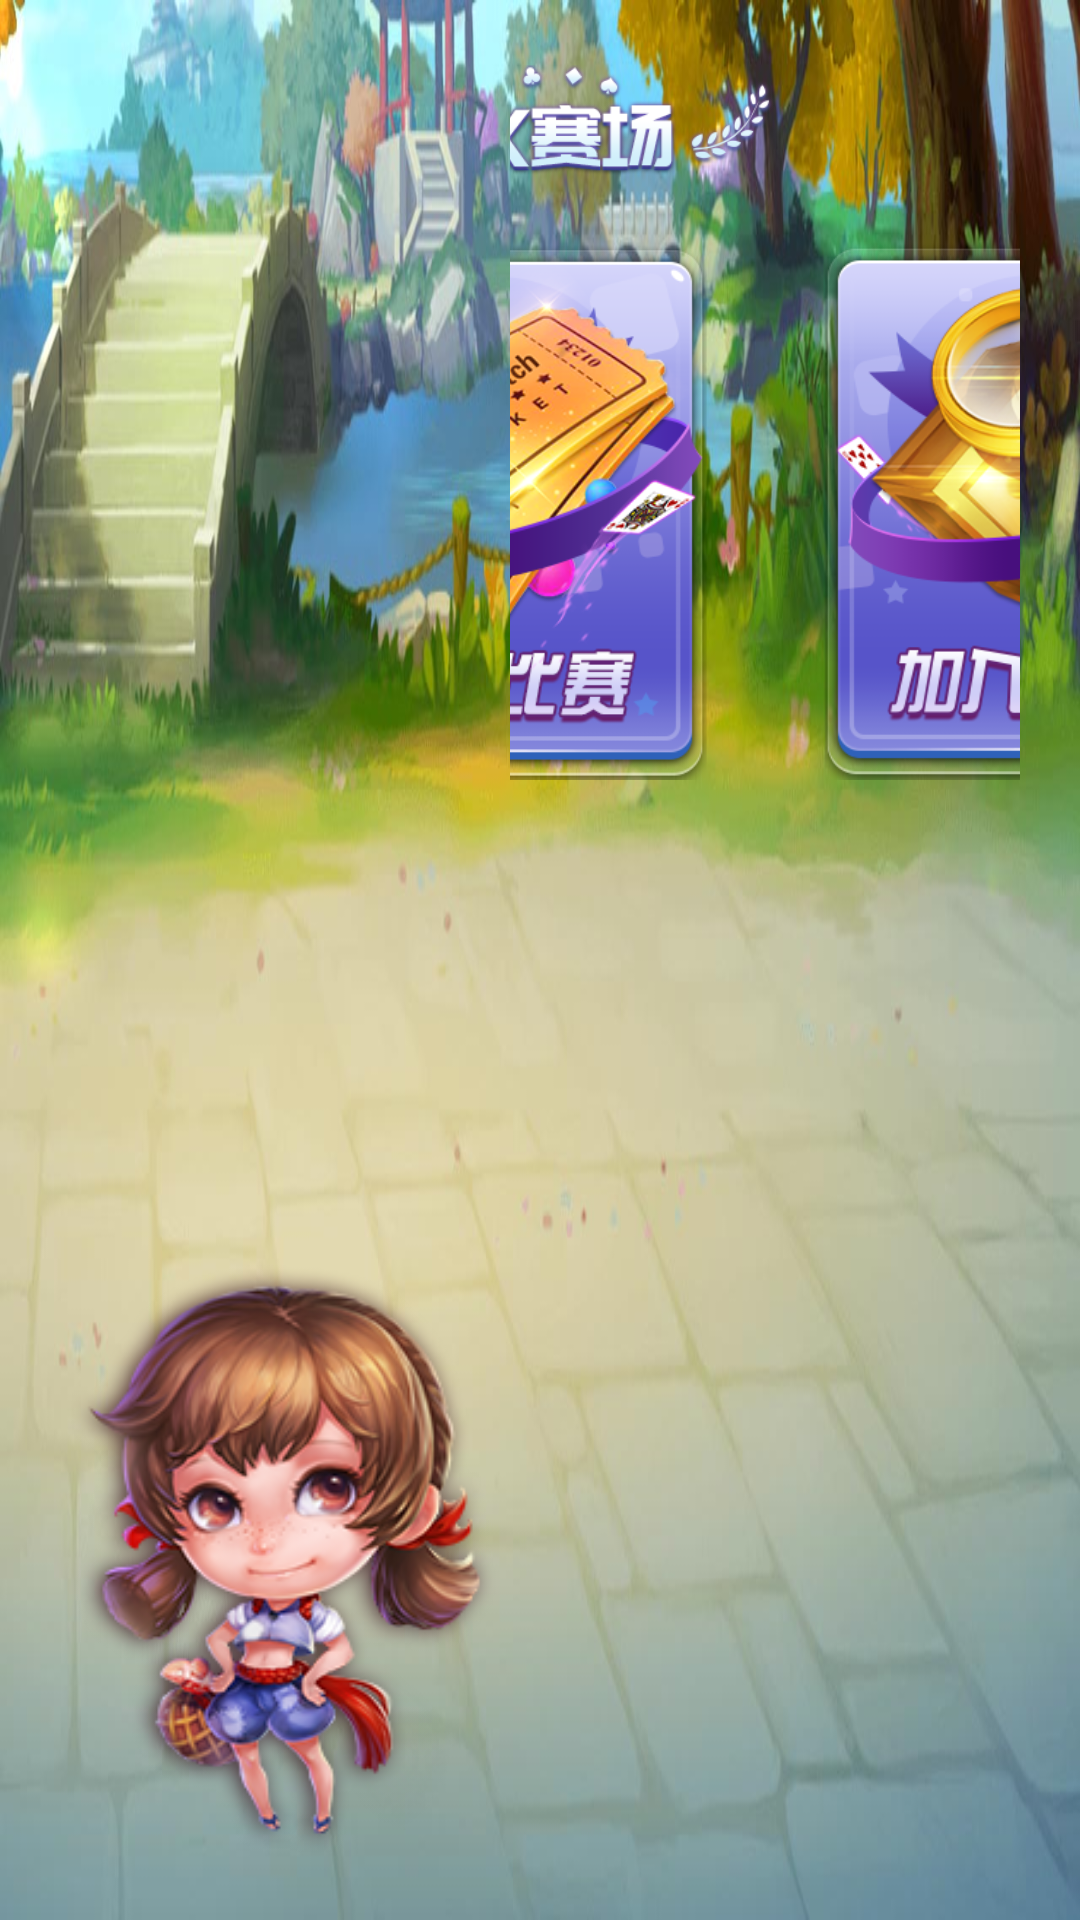

The Android layout XML behind this screen, and the referenced resources:
<!-- AndroidManifest.xml: activity theme AppCompatFullScreen -->
<!-- res/layout/activity_home.xml -->
<?xml version="1.0" encoding="utf-8"?>
<RelativeLayout xmlns:android="http://schemas.android.com/apk/res/android"
    android:orientation="vertical" android:layout_width="match_parent"
    android:layout_height="match_parent"
    android:background="@mipmap/bg">

    <ImageView
        android:id="@+id/gender"
        android:layout_width="150dp"
        android:layout_height="200dp"
        android:layout_marginLeft="20dp"
        android:layout_alignParentBottom="true"
        android:layout_marginBottom="20dp"
        android:src="@mipmap/female"/>

    <RelativeLayout
        android:layout_toRightOf="@id/gender"
        android:layout_marginRight="20dp"
        android:layout_width="match_parent"
        android:layout_height="match_parent"
        android:gravity="center_horizontal">

        <ImageView
            android:id="@+id/title"
            android:layout_marginTop="15dp"
            android:layout_width="300dp"
            android:layout_height="50dp"
            android:layout_marginLeft="15dp"
            android:src="@mipmap/game_title"/>

        <ImageView
            android:id="@+id/create"
            android:layout_marginTop="15dp"
            android:layout_below="@id/title"
            android:layout_width="150dp"
            android:layout_height="180dp"
            android:src="@mipmap/creat"/>

        <ImageView
            android:id="@+id/join"
            android:layout_marginTop="15dp"
            android:layout_marginLeft="30dp"
            android:layout_below="@id/title"
            android:layout_toRightOf="@id/create"
            android:layout_width="150dp"
            android:layout_height="180dp"
            android:src="@mipmap/join"/>

    </RelativeLayout>


</RelativeLayout>
<!-- resources referenced by this layout -->
<resources>
  <!-- mipmap bg: jpg bitmap (mipmap-xxxhdpi, 83112 bytes) -->
  <!-- mipmap creat: png bitmap (mipmap-xxhdpi, 113685 bytes) -->
  <!-- mipmap female: png bitmap (mipmap-xxhdpi, 75508 bytes) -->
  <!-- mipmap game_title: png bitmap (mipmap-xxhdpi, 33769 bytes) -->
  <!-- mipmap join: png bitmap (mipmap-xxhdpi, 100556 bytes) -->
  <style name="AppCompatFullScreen" parent="Theme.AppCompat.NoActionBar">
          <item name="android:windowFullscreen">true</item>
          <item name="android:windowContentOverlay">@null</item>
      </style>
</resources>
